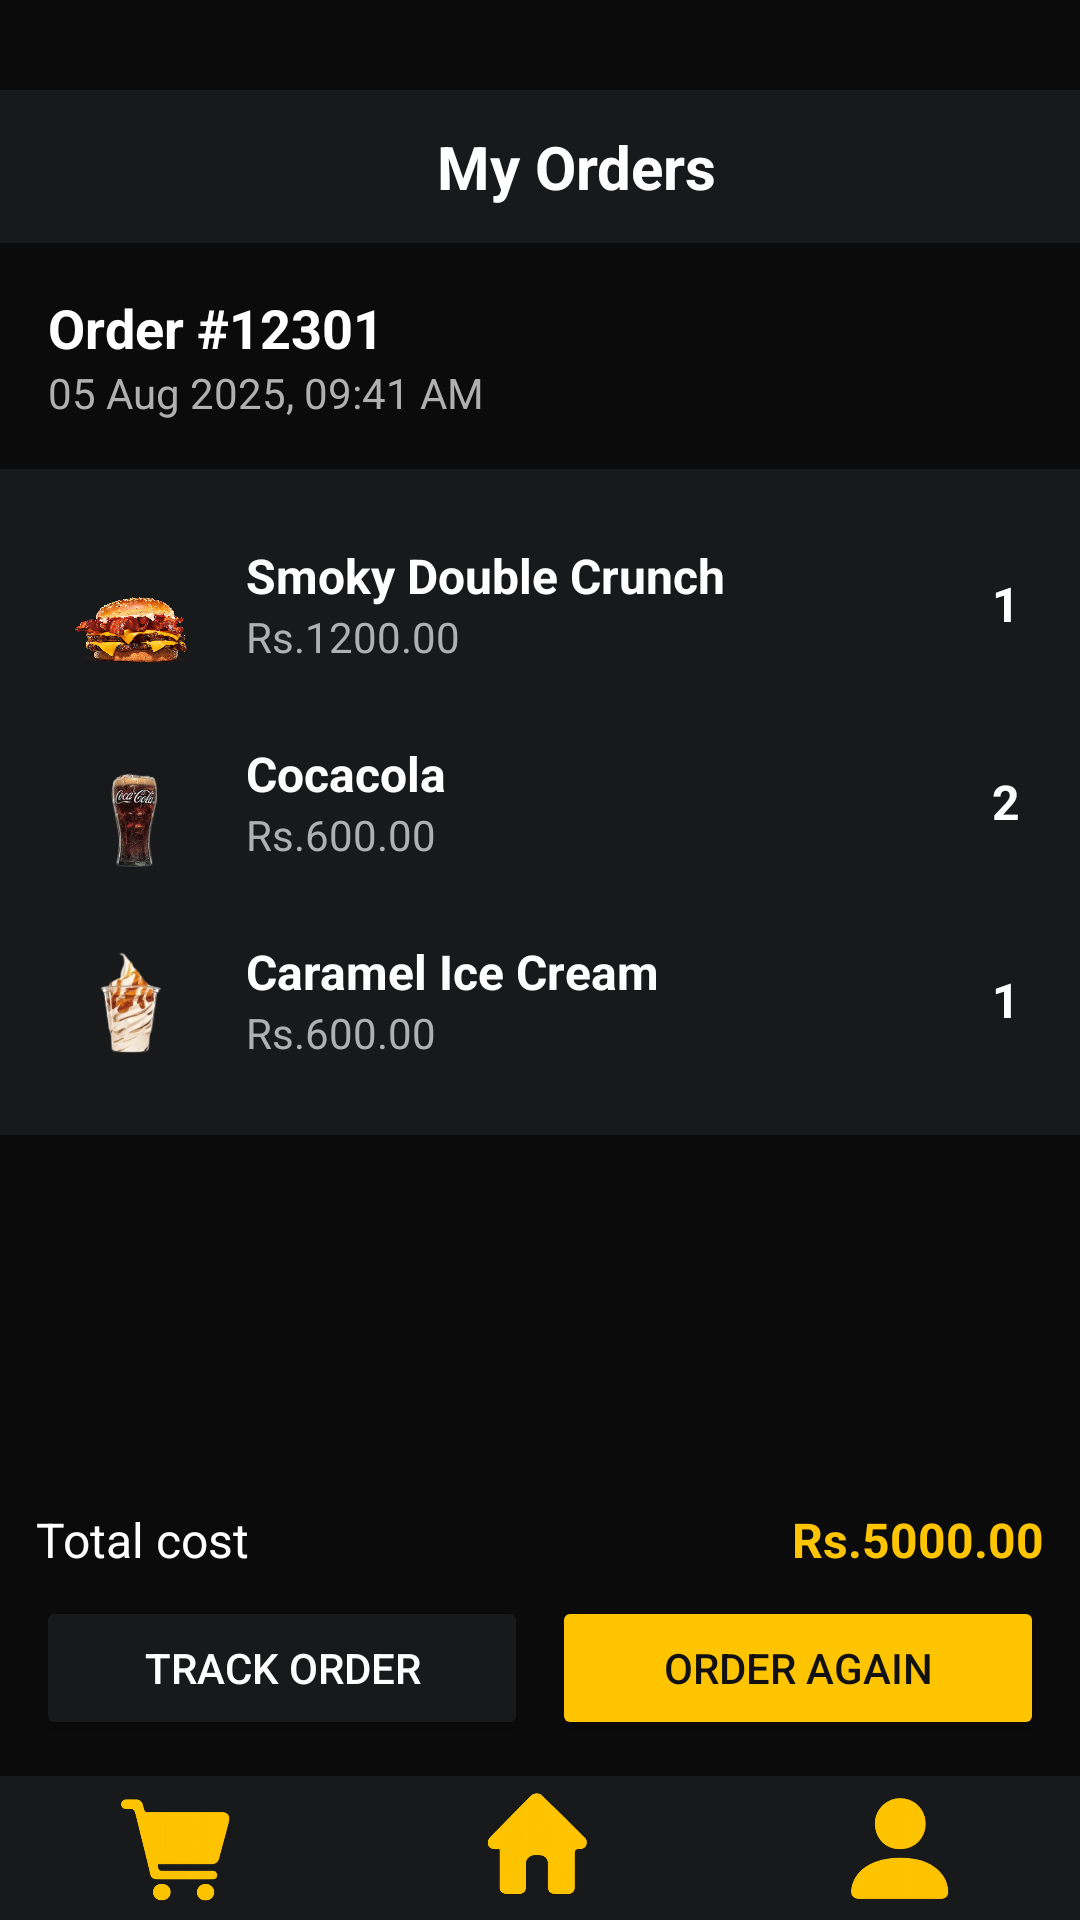

This screen was rendered from an Android layout file. Write that file and the resources it references.
<!-- AndroidManifest.xml: application theme Theme.DaddysBurgers -->
<!-- res/layout/orderdetails.xml -->
<?xml version="1.0" encoding="utf-8"?>
<LinearLayout xmlns:android="http://schemas.android.com/apk/res/android"
    xmlns:tools="http://schemas.android.com/tools"
    android:layout_width="match_parent"
    android:layout_height="match_parent"
    android:orientation="vertical"
    android:background="@color/colorBg">

    <View
        android:id="@+id/view12"
        android:layout_width="match_parent"
        android:layout_height="30dp" />

    <LinearLayout
        android:layout_width="match_parent"
        android:layout_height="wrap_content"
        android:padding="12dp"
        android:gravity="center_vertical"
        android:background="@color/colorSurface">

        <ImageView
            android:id="@+id/btnBack"
            android:layout_width="24dp"
            android:layout_height="match_parent"
            android:src="@drawable/back"
            android:tint="@color/colorAccent"
            tools:ignore="UseAppTint" />

        <TextView
            android:layout_width="0dp"
            android:layout_height="wrap_content"
            android:layout_weight="1"
            android:gravity="center"
            android:text="My Orders"
            android:textColor="@color/colorTextPrimary"
            android:textSize="20sp"
            android:textStyle="bold" />
    </LinearLayout>

    <LinearLayout
        android:layout_width="match_parent"
        android:layout_height="wrap_content"
        android:padding="16dp"
        android:orientation="vertical">

        <TextView
            android:layout_width="wrap_content"
            android:layout_height="wrap_content"
            android:text="Order #12301"
            android:textColor="@color/colorTextPrimary"
            android:textSize="18sp"
            android:textStyle="bold" />

        <TextView
            android:layout_width="wrap_content"
            android:layout_height="wrap_content"
            android:text="05 Aug 2025, 09:41 AM"
            android:textColor="@color/colorTextSecondary"
            android:textSize="14sp" />
    </LinearLayout>

    <ScrollView
        android:layout_width="match_parent"
        android:layout_height="0dp"
        android:layout_weight="1">

        <LinearLayout
            android:id="@+id/orderItems"
            android:layout_width="match_parent"
            android:layout_height="wrap_content"
            android:orientation="vertical"
            android:padding="12dp"
            android:background="@color/colorSurface">

            <LinearLayout
                android:layout_width="match_parent"
                android:layout_height="wrap_content"
                android:orientation="horizontal"
                android:padding="8dp"
                android:gravity="center_vertical">

                <ImageView
                    android:layout_width="50dp"
                    android:layout_height="50dp"
                    android:scaleType="centerCrop"
                    android:src="@drawable/doublepattyburger" />

                <LinearLayout
                    android:layout_width="0dp"
                    android:layout_height="wrap_content"
                    android:orientation="vertical"
                    android:layout_weight="1"
                    android:paddingStart="12dp">

                    <TextView
                        android:layout_width="wrap_content"
                        android:layout_height="wrap_content"
                        android:text="Smoky Double Crunch"
                        android:textColor="@color/colorTextPrimary"
                        android:textSize="16sp"
                        android:textStyle="bold" />

                    <TextView
                        android:layout_width="wrap_content"
                        android:layout_height="wrap_content"
                        android:text="Rs.1200.00"
                        android:textColor="@color/colorTextSecondary"
                        android:textSize="14sp" />
                </LinearLayout>

                <TextView
                    android:layout_width="wrap_content"
                    android:layout_height="wrap_content"
                    android:text="1"
                    android:textColor="@color/colorTextPrimary"
                    android:textSize="16sp"
                    android:textStyle="bold" />
            </LinearLayout>

            <LinearLayout
                android:layout_width="match_parent"
                android:layout_height="wrap_content"
                android:orientation="horizontal"
                android:padding="8dp"
                android:gravity="center_vertical">

                <ImageView
                    android:layout_width="50dp"
                    android:layout_height="50dp"
                    android:scaleType="centerCrop"
                    android:src="@drawable/coc" />

                <LinearLayout
                    android:layout_width="0dp"
                    android:layout_height="wrap_content"
                    android:orientation="vertical"
                    android:layout_weight="1"
                    android:paddingStart="12dp">

                    <TextView
                        android:layout_width="wrap_content"
                        android:layout_height="wrap_content"
                        android:text="Cocacola"
                        android:textColor="@color/colorTextPrimary"
                        android:textSize="16sp"
                        android:textStyle="bold" />

                    <TextView
                        android:layout_width="wrap_content"
                        android:layout_height="wrap_content"
                        android:text="Rs.600.00"
                        android:textColor="@color/colorTextSecondary"
                        android:textSize="14sp" />
                </LinearLayout>

                <TextView
                    android:layout_width="wrap_content"
                    android:layout_height="wrap_content"
                    android:text="2"
                    android:textColor="@color/colorTextPrimary"
                    android:textSize="16sp"
                    android:textStyle="bold" />
            </LinearLayout>

            <LinearLayout
                android:layout_width="match_parent"
                android:layout_height="wrap_content"
                android:orientation="horizontal"
                android:padding="8dp"
                android:gravity="center_vertical">

                <ImageView
                    android:layout_width="50dp"
                    android:layout_height="50dp"
                    android:scaleType="centerCrop"
                    android:src="@drawable/icecarre" />

                <LinearLayout
                    android:layout_width="0dp"
                    android:layout_height="wrap_content"
                    android:orientation="vertical"
                    android:layout_weight="1"
                    android:paddingStart="12dp">

                    <TextView
                        android:layout_width="wrap_content"
                        android:layout_height="wrap_content"
                        android:text="Caramel Ice Cream"
                        android:textColor="@color/colorTextPrimary"
                        android:textSize="16sp"
                        android:textStyle="bold" />

                    <TextView
                        android:layout_width="wrap_content"
                        android:layout_height="wrap_content"
                        android:text="Rs.600.00"
                        android:textColor="@color/colorTextSecondary"
                        android:textSize="14sp" />
                </LinearLayout>

                <TextView
                    android:layout_width="wrap_content"
                    android:layout_height="wrap_content"
                    android:text="1"
                    android:textColor="@color/colorTextPrimary"
                    android:textSize="16sp"
                    android:textStyle="bold" />
            </LinearLayout>
        </LinearLayout>
    </ScrollView>

    <LinearLayout
        android:layout_width="match_parent"
        android:layout_height="wrap_content"
        android:padding="12dp"
        android:orientation="vertical"
        android:background="@color/colorBg">

        <LinearLayout
            android:layout_width="match_parent"
            android:layout_height="wrap_content"
            android:orientation="horizontal"
            android:paddingBottom="8dp">

            <TextView
                android:layout_width="0dp"
                android:layout_height="wrap_content"
                android:layout_weight="1"
                android:text="Total cost"
                android:textColor="@color/colorTextPrimary"
                android:textSize="16sp" />

            <TextView
                android:layout_width="wrap_content"
                android:layout_height="wrap_content"
                android:text="Rs.5000.00"
                android:textColor="@color/colorAccent"
                android:textStyle="bold"
                android:textSize="16sp" />
        </LinearLayout>

        <LinearLayout
            android:layout_width="match_parent"
            android:layout_height="wrap_content"
            android:gravity="center"
            android:orientation="horizontal">

            <Button
                android:id="@+id/btnTrackOrder"
                android:layout_width="0dp"
                android:layout_height="48dp"
                android:layout_weight="1"
                android:layout_marginEnd="8dp"
                android:backgroundTint="@color/colorSurface"
                android:text="Track Order"
                android:textColor="@color/colorTextPrimary" />

            <Button
                android:id="@+id/btnOrderAgain"
                android:layout_width="0dp"
                android:layout_height="48dp"
                android:layout_weight="1"
                android:backgroundTint="@color/colorAccent"
                android:text="Order Again"
                android:textColor="@color/colorOnAccent" />
        </LinearLayout>
    </LinearLayout>

    <include layout="@layout/include_bottom_nav" />
</LinearLayout>
<!-- res/layout/include_bottom_nav.xml (included above) -->
<?xml version="1.0" encoding="utf-8"?>
<LinearLayout xmlns:android="http://schemas.android.com/apk/res/android"
    xmlns:tools="http://schemas.android.com/tools"
    android:layout_width="match_parent"
    android:layout_height="48dp"
    android:orientation="horizontal"
    android:gravity="center"
    android:background="@color/colorSurface">

    <ImageButton
        android:id="@+id/navCart"
        android:layout_width="0dp"
        android:layout_height="match_parent"
        android:layout_weight="1"
        android:background="@android:color/transparent"
        android:scaleType="fitCenter"
        android:src="@drawable/cart"
        android:tint="@color/colorAccent"
        android:contentDescription="Cart"
        tools:ignore="UseAppTint" />

    <ImageButton
        android:id="@+id/navHome"
        android:layout_width="0dp"
        android:layout_height="match_parent"
        android:layout_weight="1"
        android:background="@android:color/transparent"
        android:scaleType="fitCenter"
        android:src="@drawable/home"
        android:tint="@color/colorAccent"
        android:contentDescription="Home"
        tools:ignore="UseAppTint" />

    <ImageButton
        android:id="@+id/navProfile"
        android:layout_width="0dp"
        android:layout_height="match_parent"
        android:layout_weight="1"
        android:background="@android:color/transparent"
        android:scaleType="fitCenter"
        android:src="@drawable/profile"
        android:tint="@color/colorAccent"
        android:contentDescription="Profile"
        tools:ignore="UseAppTint" />
</LinearLayout>
<!-- resources referenced by this layout -->
<resources>
  <color name="colorAccent">#FFC400</color>
  <color name="colorBg">#0B0B0C</color>
  <color name="colorOnAccent">#111111</color>
  <color name="colorSurface">#17191B</color>
  <color name="colorTextPrimary">#FFFFFFFF</color>
  <color name="colorTextSecondary">#B0B0B0</color>
  <!-- drawable cart: png bitmap (drawable, 60032 bytes) -->
  <!-- drawable coc: png bitmap (drawable, 26243 bytes) -->
  <!-- drawable doublepattyburger: png bitmap (drawable, 267206 bytes) -->
  <!-- drawable home: png bitmap (drawable, 62482 bytes) -->
  <!-- drawable icecarre: png bitmap (drawable, 26162 bytes) -->
  <!-- drawable profile: png bitmap (drawable, 51604 bytes) -->
  <style name="Theme.DaddysBurgers" parent="Base.Theme.DaddysBurgers" />
  <style name="Base.Theme.DaddysBurgers" parent="Theme.Material3.DayNight.NoActionBar" />
</resources>
